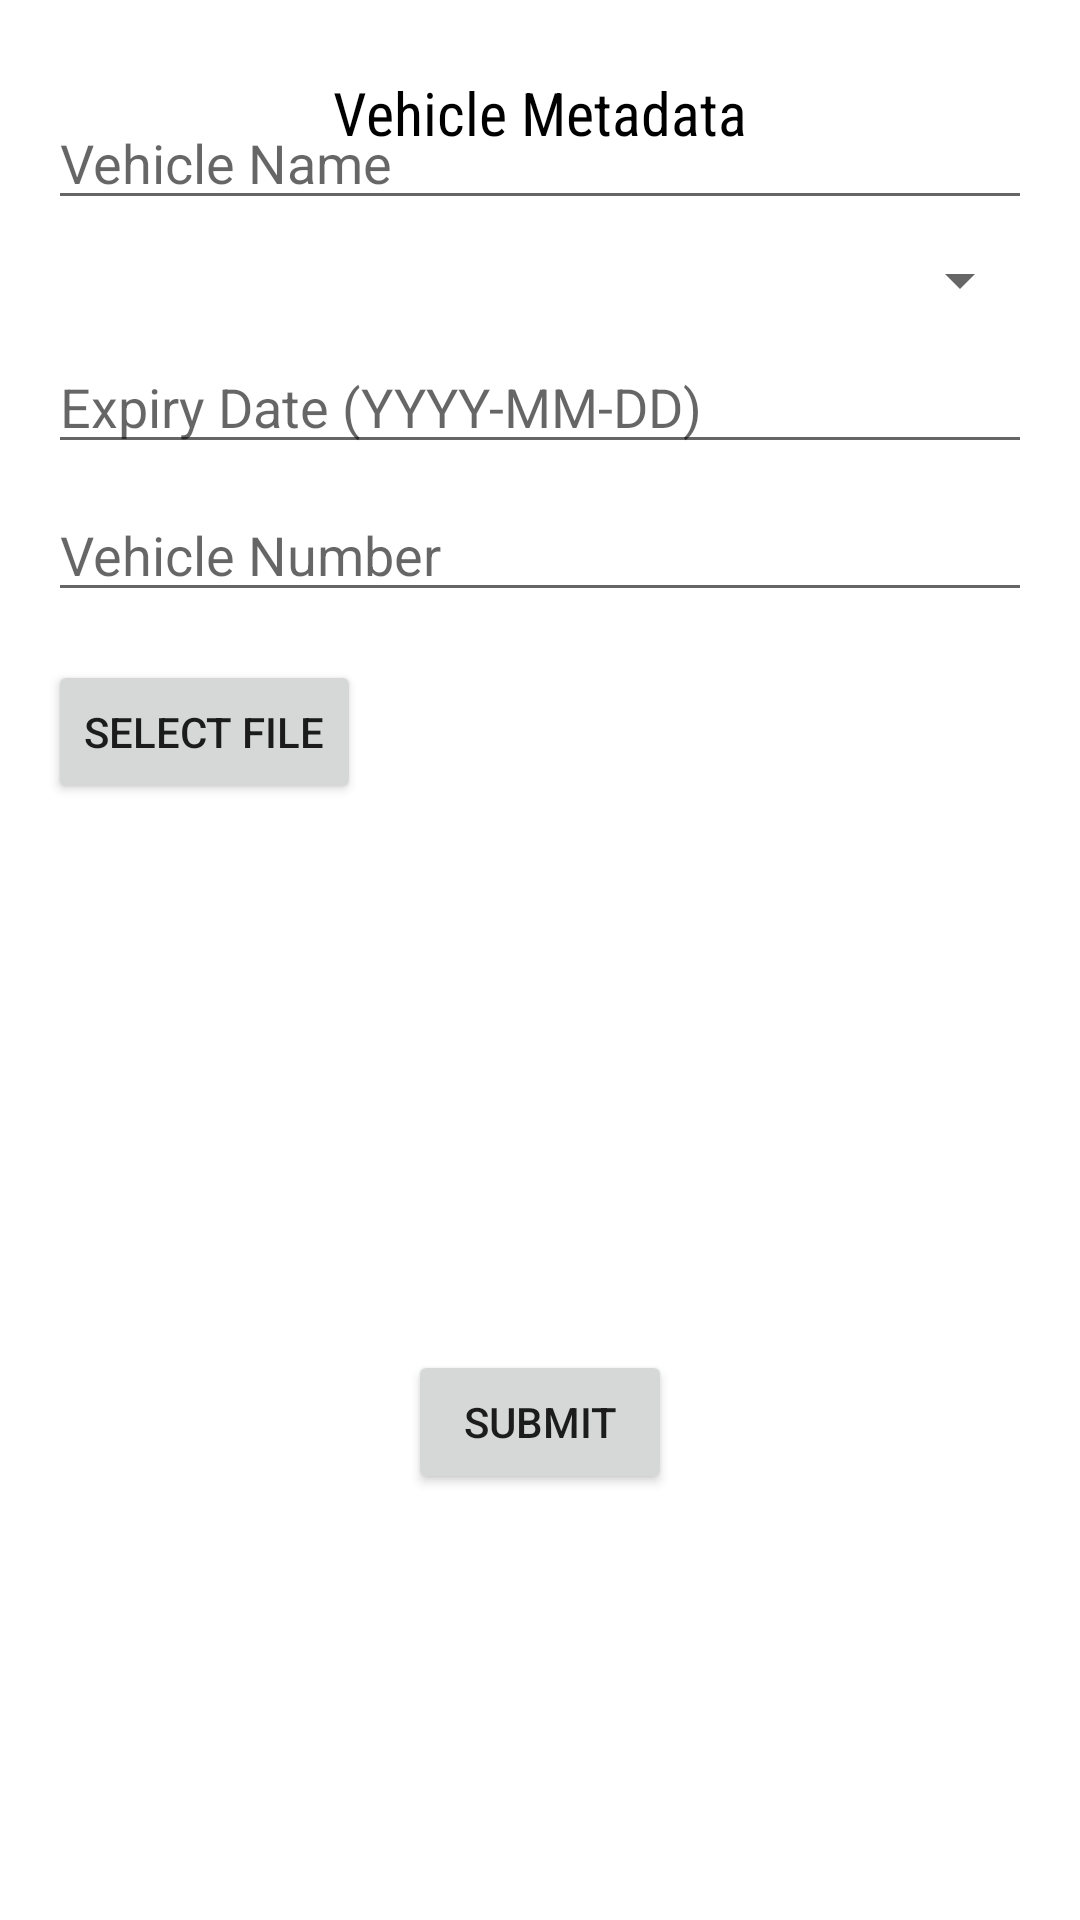

The Android layout XML behind this screen, and the referenced resources:
<!-- AndroidManifest.xml: application theme Theme.Docuvault -->
<!-- res/layout/activity_vehicle_metadata.xml -->
<?xml version="1.0" encoding="utf-8"?>
<RelativeLayout xmlns:android="http://schemas.android.com/apk/res/android"
    android:layout_width="match_parent"
    android:layout_height="match_parent"
    android:padding="16dp">

    <TextView
        android:layout_width="wrap_content"
        android:layout_height="wrap_content"
        android:text="Vehicle Metadata"
        android:textSize="20sp"
        android:textColor="@color/black"
        android:layout_centerHorizontal="true"
        android:layout_marginTop="8dp"
        android:fontFamily="sans-serif-condensed"/>

    <EditText
        android:id="@+id/vehicleNameEditText"
        android:layout_width="match_parent"
        android:layout_height="wrap_content"
        android:hint="Vehicle Name"
        android:layout_below="@id/titleText"
        android:layout_marginTop="16dp"/>

    <Spinner
        android:id="@+id/documentTypeSpinner"
        android:layout_width="match_parent"
        android:layout_height="wrap_content"
        android:layout_below="@id/vehicleNameEditText"
        android:layout_marginTop="8dp"/>

    <EditText
        android:id="@+id/expiryDateEditText"
        android:layout_width="match_parent"
        android:layout_height="wrap_content"
        android:hint="Expiry Date (YYYY-MM-DD)"
        android:layout_below="@id/documentTypeSpinner"
        android:layout_marginTop="8dp"/>

    <EditText
        android:id="@+id/vehicleNumberEditText"
        android:layout_width="match_parent"
        android:layout_height="wrap_content"
        android:hint="Vehicle Number"
        android:layout_below="@id/expiryDateEditText"
        android:layout_marginTop="8dp"/>

    <Button
        android:id="@+id/selectFileButton"
        android:layout_width="wrap_content"
        android:layout_height="wrap_content"
        android:text="Select File"
        android:layout_below="@id/vehicleNumberEditText"
        android:layout_marginTop="16dp"/>

    <ImageView
        android:id="@+id/selectedFileImageView"
        android:layout_width="150dp"
        android:layout_height="150dp"
        android:maxWidth="200dp"
        android:maxHeight="200dp"
        android:layout_below="@id/selectFileButton"
        android:layout_marginTop="16dp"
        android:layout_centerHorizontal="true"/>

    <Button
        android:id="@+id/uploadButton"
        android:layout_width="wrap_content"
        android:layout_height="wrap_content"
        android:text="Submit"
        android:layout_below="@id/selectedFileImageView"
        android:layout_centerHorizontal="true"
        android:layout_marginTop="16dp"
        style="@style/ButtonStyle"/>

    <ProgressBar
        android:id="@+id/progressBar"
        android:layout_width="wrap_content"
        android:layout_height="wrap_content"
        android:layout_centerInParent="true"
        android:visibility="gone"/>

</RelativeLayout>
<!-- resources referenced by this layout -->
<resources>
  <color name="black">#FF000000</color>
  <style name="Theme.Docuvault" parent="Theme.MaterialComponents.DayNight.DarkActionBar">
          
          <item name="colorPrimary">@color/purple_500</item>
          <item name="colorPrimaryVariant">@color/purple_700</item>
          <item name="colorOnPrimary">@color/white</item>
          
          <item name="colorSecondary">@color/teal_200</item>
          <item name="colorSecondaryVariant">@color/teal_700</item>
          <item name="colorOnSecondary">@color/black</item>
          
          <item name="android:statusBarColor">?attr/colorPrimaryVariant</item>
          
      </style>
  <color name="purple_500">#FF6200EE</color>
  <color name="purple_700">#FF3700B3</color>
  <color name="white">#FFFFFFFF</color>
  <color name="teal_200">#FF03DAC5</color>
  <color name="teal_700">#FF018786</color>
</resources>
